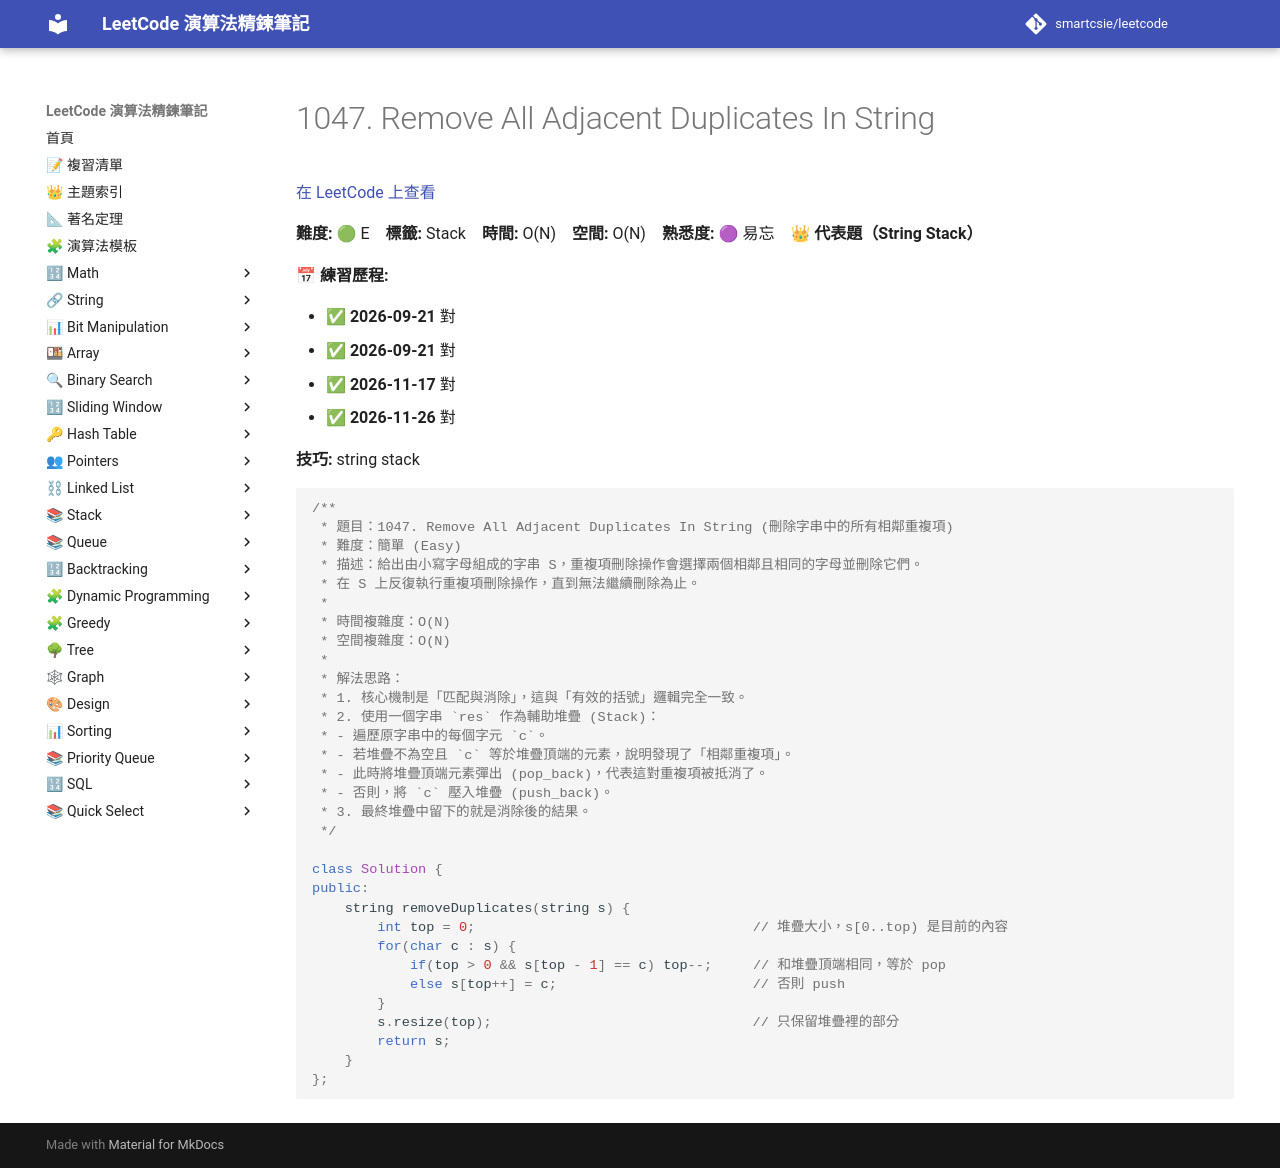

repository: smartcsie/leetcode · page: problems/1047/index.html · generator: mkdocs

# 1047. Remove All Adjacent Duplicates In String

[在 LeetCode 上查看](https://leetcode.com/problems/remove-all-adjacent-duplicates-in-string)

**難度:** 🟢 E　**標籤:** Stack　**時間:** O(N)　**空間:** O(N)　**熟悉度:** 🟣 易忘　👑 **代表題（String Stack）**

**📅 練習歷程:**

- ✅ **2026-09-21** 對
- ✅ **2026-09-21** 對
- ✅ **2026-11-17** 對
- ✅ **2026-11-26** 對

**技巧:** string stack

```cpp
/**
 * 題目：1047. Remove All Adjacent Duplicates In String (刪除字串中的所有相鄰重複項)
 * 難度：簡單 (Easy)
 * 描述：給出由小寫字母組成的字串 S，重複項刪除操作會選擇兩個相鄰且相同的字母並刪除它們。
 * 在 S 上反復執行重複項刪除操作，直到無法繼續刪除為止。
 *
 * 時間複雜度：O(N)
 * 空間複雜度：O(N)
 *
 * 解法思路：
 * 1. 核心機制是「匹配與消除」，這與「有效的括號」邏輯完全一致。
 * 2. 使用一個字串 `res` 作為輔助堆疊 (Stack)：
 * - 遍歷原字串中的每個字元 `c`。
 * - 若堆疊不為空且 `c` 等於堆疊頂端的元素，說明發現了「相鄰重複項」。
 * - 此時將堆疊頂端元素彈出 (pop_back)，代表這對重複項被抵消了。
 * - 否則，將 `c` 壓入堆疊 (push_back)。
 * 3. 最終堆疊中留下的就是消除後的結果。
 */

class Solution {
public:
    string removeDuplicates(string s) {
        int top = 0;                                  // 堆疊大小，s[0..top) 是目前的內容
        for(char c : s) {
            if(top > 0 && s[top - 1] == c) top--;     // 和堆疊頂端相同，等於 pop
            else s[top++] = c;                        // 否則 push
        }
        s.resize(top);                                // 只保留堆疊裡的部分
        return s;
    }
};
```
